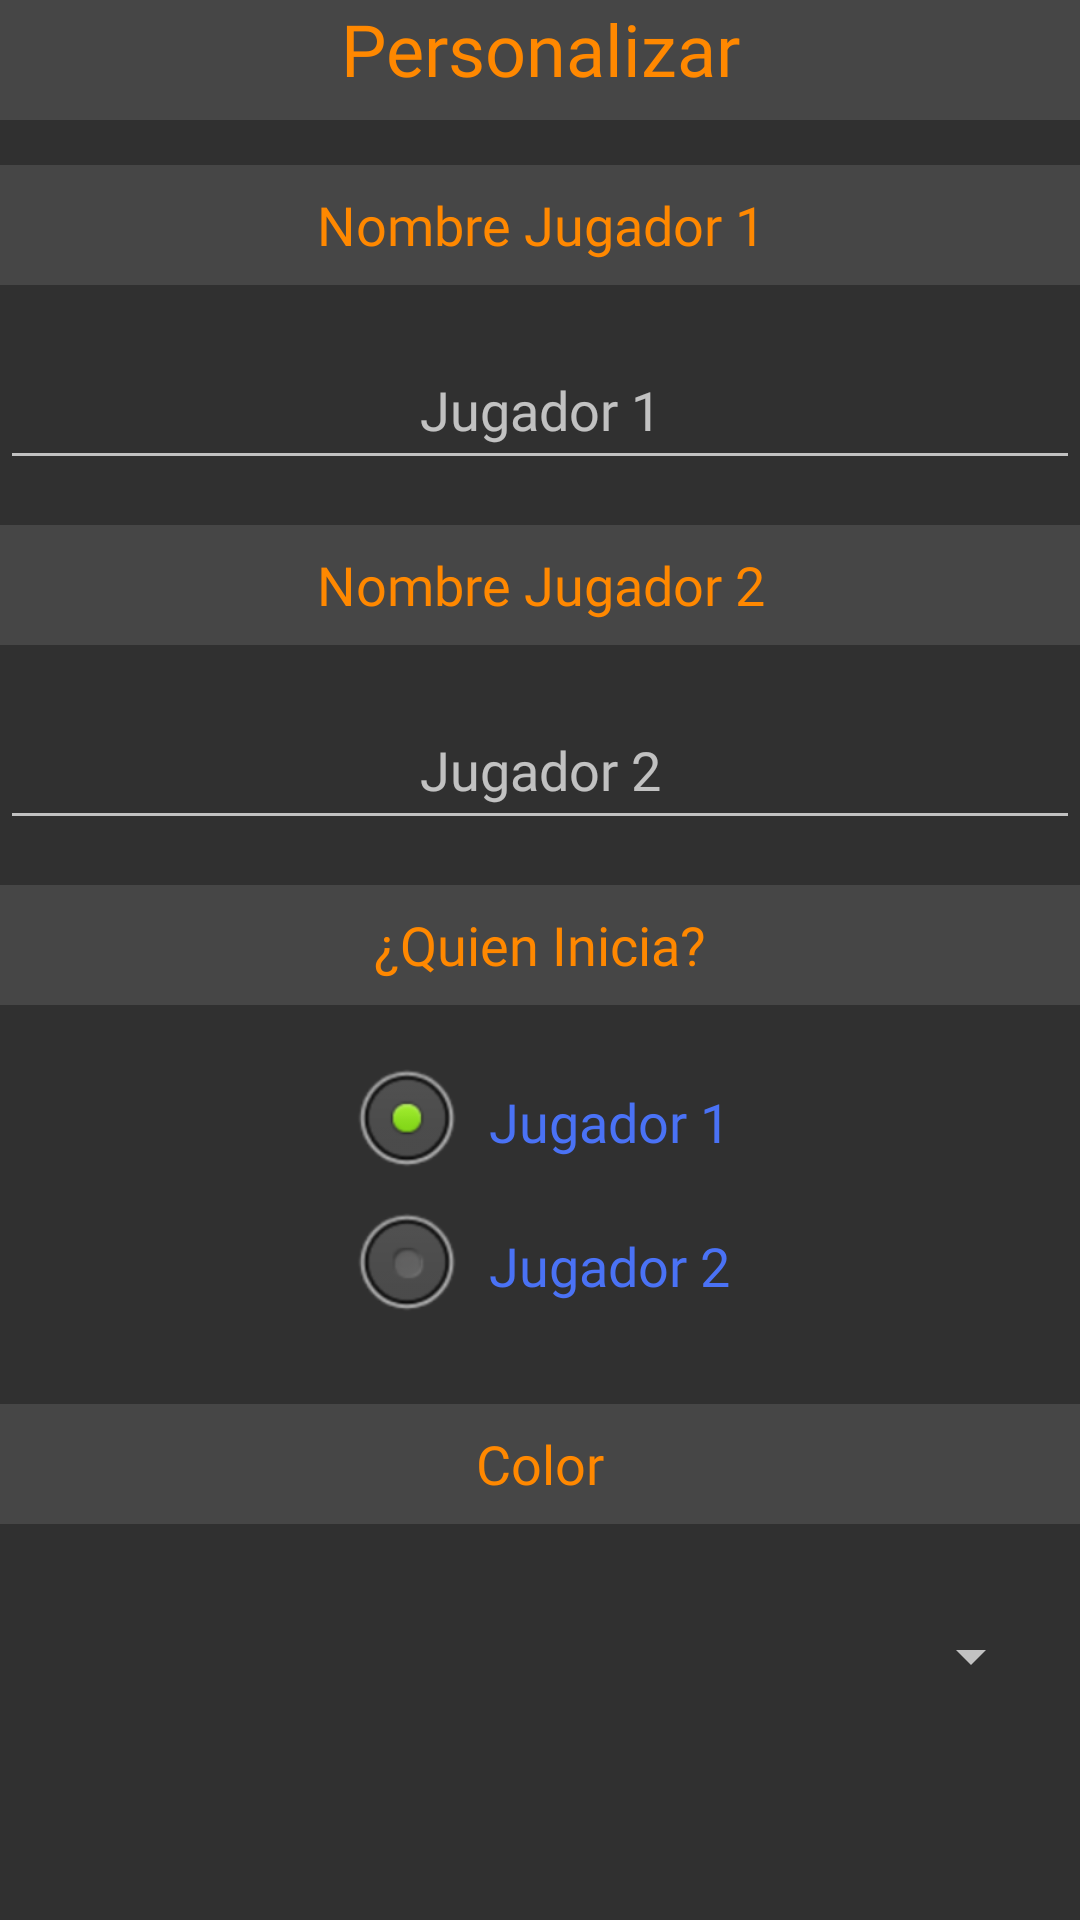

Produce the Android XML layout that renders to this screen, including the resource entries it uses.
<!-- AndroidManifest.xml: application theme Theme.AppCompat.NoActionBar -->
<!-- res/layout/activity_personalizar.xml -->
<?xml version="1.0" encoding="utf-8"?>
<androidx.constraintlayout.widget.ConstraintLayout xmlns:android="http://schemas.android.com/apk/res/android"
    xmlns:app="http://schemas.android.com/apk/res-auto"
    xmlns:tools="http://schemas.android.com/tools"
    android:layout_width="match_parent"
    android:layout_height="match_parent"
    tools:context=".Personalizar">

    <TextView
        android:id="@+id/textView3"
        android:layout_width="0dp"
        android:layout_height="40dp"
        android:layout_marginTop="15dp"
        android:background="#6666"
        android:fontFamily="@font/hanalei_fill"
        android:gravity="center"
        android:text="Nombre Jugador 1"
        android:textAlignment="center"
        android:textColor="@android:color/holo_orange_dark"
        android:textSize="18sp"
        app:layout_constraintEnd_toEndOf="parent"
        app:layout_constraintHorizontal_bias="0.453"
        app:layout_constraintStart_toStartOf="parent"
        app:layout_constraintTop_toBottomOf="@+id/textView5" />

    <TextView
        android:id="@+id/textView5"
        android:layout_width="0dp"
        android:layout_height="40dp"
        android:background="#6666"
        android:fontFamily="@font/hanalei_fill"
        android:text="Personalizar"
        android:textAlignment="center"
        android:textColor="@android:color/holo_orange_dark"
        android:textSize="24sp"
        app:layout_constraintEnd_toEndOf="parent"
        app:layout_constraintStart_toStartOf="parent"
        app:layout_constraintTop_toTopOf="parent" />

    <EditText
        android:id="@+id/edtJugador1"
        android:layout_width="0dp"
        android:layout_height="50dp"
        android:layout_marginTop="15dp"
        android:ems="10"
        android:fontFamily="@font/hanalei_fill"
        android:hint="Jugador 1"
        android:inputType="textPersonName"
        android:textAlignment="center"
        android:textColor="#4A72F5"
        android:textSize="18sp"
        app:layout_constraintEnd_toEndOf="parent"
        app:layout_constraintHorizontal_bias="0.079"
        app:layout_constraintStart_toStartOf="parent"
        app:layout_constraintTop_toBottomOf="@+id/textView3" />

    <TextView
        android:id="@+id/textView6"
        android:layout_width="0dp"
        android:layout_height="40dp"
        android:layout_marginTop="15dp"
        android:background="#6666"
        android:fontFamily="@font/hanalei_fill"
        android:gravity="center"
        android:text="Nombre Jugador 2"
        android:textAlignment="center"
        android:textColor="@android:color/holo_orange_dark"
        android:textSize="18sp"
        app:layout_constraintEnd_toEndOf="parent"
        app:layout_constraintHorizontal_bias="0.075"
        app:layout_constraintStart_toStartOf="parent"
        app:layout_constraintTop_toBottomOf="@+id/edtJugador1" />

    <EditText
        android:id="@+id/edtJugador2"
        android:layout_width="0dp"
        android:layout_height="50dp"
        android:layout_marginTop="15dp"
        android:ems="10"
        android:fontFamily="@font/hanalei_fill"
        android:hint="Jugador 2"
        android:inputType="textPersonName"
        android:textAlignment="center"
        android:textColor="#4A72F5"
        android:textSize="18sp"
        app:layout_constraintEnd_toEndOf="parent"
        app:layout_constraintHorizontal_bias="0.079"
        app:layout_constraintStart_toStartOf="parent"
        app:layout_constraintTop_toBottomOf="@+id/textView6" />

    <TextView
        android:id="@+id/textView7"
        android:layout_width="0dp"
        android:layout_height="40dp"
        android:layout_marginTop="15dp"
        android:background="#6666"
        android:fontFamily="@font/hanalei_fill"
        android:gravity="center"
        android:text="¿Quien Inicia?"
        android:textAlignment="center"
        android:textColor="@android:color/holo_orange_dark"
        android:textSize="18sp"
        app:layout_constraintEnd_toEndOf="parent"
        app:layout_constraintStart_toStartOf="parent"
        app:layout_constraintTop_toBottomOf="@+id/edtJugador2" />

    <RadioGroup
        android:id="@+id/radioGroup"
        android:layout_width="0dp"
        android:layout_height="110dp"
        android:layout_marginTop="8dp"
        android:gravity="center"
        app:layout_constraintEnd_toEndOf="parent"
        app:layout_constraintHorizontal_bias="0.414"
        app:layout_constraintStart_toStartOf="parent"
        app:layout_constraintTop_toBottomOf="@+id/textView7">

        <RadioButton
            android:id="@+id/rdbtnjugador1"
            android:layout_width="wrap_content"
            android:layout_height="wrap_content"
            android:button="@android:drawable/btn_radio"
            android:checked="true"
            android:fontFamily="@font/hanalei_fill"
            android:text="  Jugador 1"
            android:textAlignment="center"
            android:textColor="#4A72F5"
            android:textSize="18sp" />

        <RadioButton
            android:id="@+id/rdbtnjugador2"
            android:layout_width="wrap_content"
            android:layout_height="wrap_content"
            android:button="@android:drawable/btn_radio"
            android:fontFamily="@font/hanalei_fill"
            android:text="  Jugador 2"
            android:textAlignment="center"
            android:textColor="#4A72F5"
            android:textSize="18sp" />
    </RadioGroup>

    <Button
        android:id="@+id/btnplay"
        android:layout_width="80dp"
        android:layout_height="80dp"
        android:layout_marginTop="15dp"
        android:background="@drawable/btnplay"
        android:onClick="btnplayclick"
        app:layout_constraintEnd_toEndOf="parent"
        app:layout_constraintHorizontal_bias="0.498"
        app:layout_constraintStart_toStartOf="parent"
        app:layout_constraintTop_toBottomOf="@+id/spnColores" />

    <TextView
        android:id="@+id/textView8"
        android:layout_width="0dp"
        android:layout_height="40dp"
        android:layout_marginTop="15dp"
        android:background="#6666"
        android:fontFamily="@font/hanalei_fill"
        android:gravity="center"
        android:text="Color"
        android:textAlignment="center"
        android:textColor="@android:color/holo_orange_dark"
        android:textSize="18sp"
        app:layout_constraintEnd_toEndOf="parent"
        app:layout_constraintHorizontal_bias="0.498"
        app:layout_constraintStart_toStartOf="parent"
        app:layout_constraintTop_toBottomOf="@+id/radioGroup" />

    <Spinner
        android:id="@+id/spnColores"
        android:layout_width="305dp"
        android:layout_height="58dp"
        android:layout_marginStart="50dp"
        android:layout_marginTop="15dp"
        android:layout_marginEnd="20dp"
        android:dropDownSelector="@color/white"
        app:layout_constraintEnd_toEndOf="parent"
        app:layout_constraintHorizontal_bias="0.494"
        app:layout_constraintStart_toStartOf="parent"
        app:layout_constraintTop_toBottomOf="@+id/textView8" />

</androidx.constraintlayout.widget.ConstraintLayout>
<!-- resources referenced by this layout -->
<resources>

  <!-- not gathered from this repository: default colours our renderer supplied (Android Studio template values) -->
  <color name="white">#FFFFFFFF</color>
</resources>
